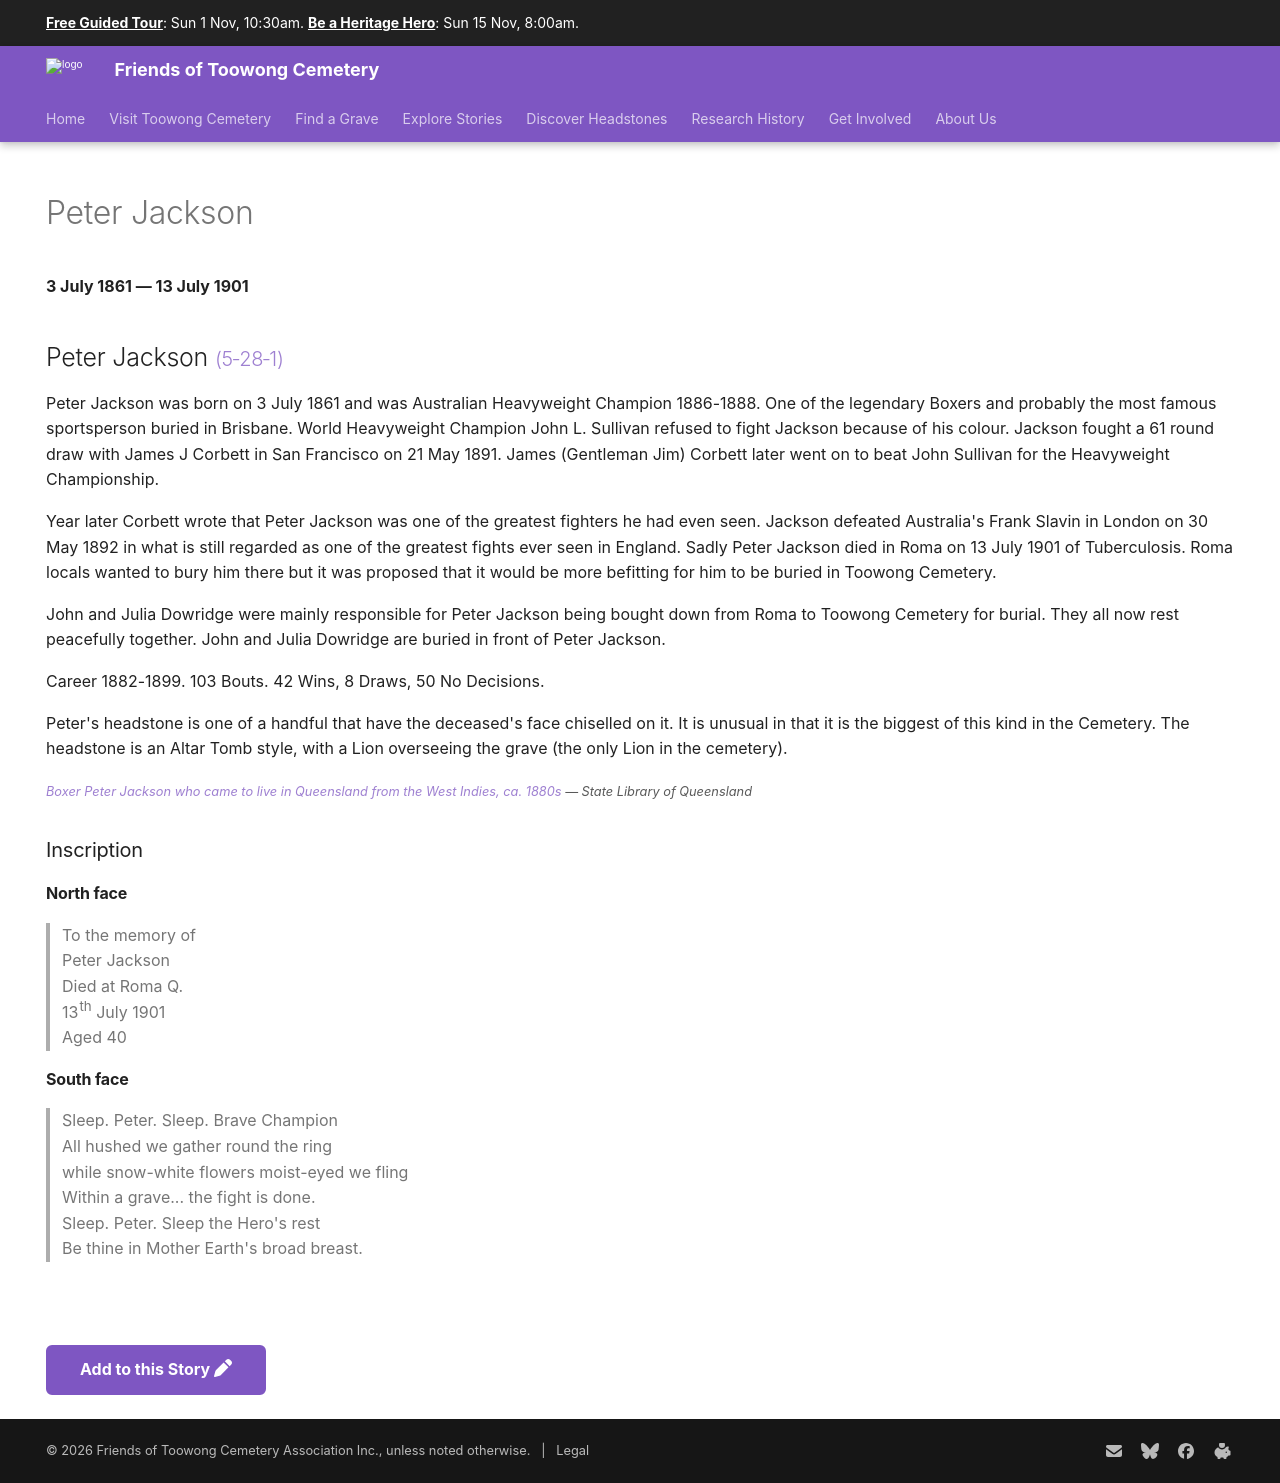

repository: 1871fotc/1871fotc.github.io · page: research/peter-jackson/index.html · generator: mkdocs

---
hide:
  - toc
  - navigation
---

# Peter Jackson

**3 July 1861 — 13 July 1901**

--8<-- "snippets/peter-jackson.md"

--8<-- "snippets/headstones/peter-jackson.md"

--8<-- "snippets/add-to-this-story.md"
